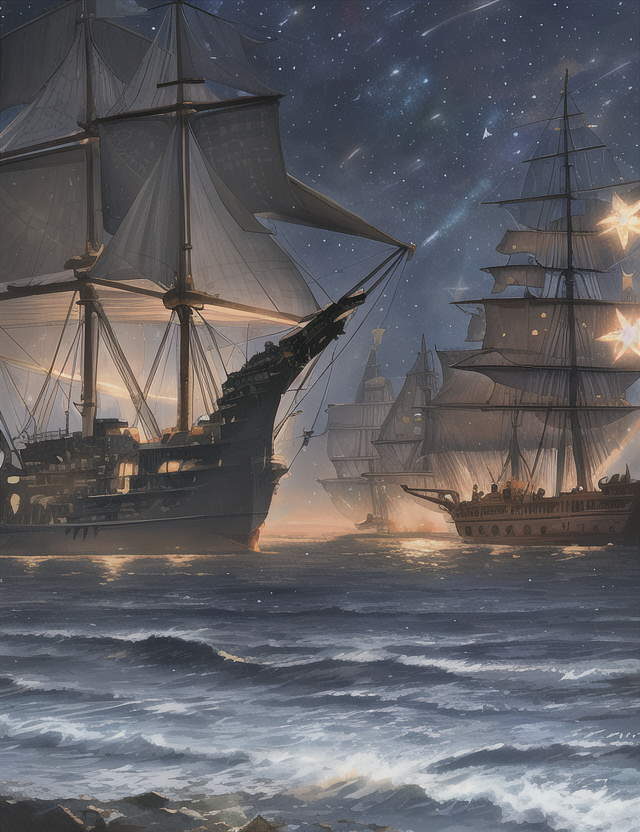
Generation parameters embedded in this image by AUTOMATIC1111 Stable Diffusion web UI or a fork of it (Forge, ...) (PNG 'parameters' text chunk):
high quality, intricate, vivid, outer_space, ship, ruins, debris, stars, sails
Negative prompt: bad anatomy, extra digits, bad hands, ((extra limbs:1.2)), deformation, (((deformed))), disfigured, mutilated, smudged,
bad quality, horrible quality, worse quality, worst quality, ugly, normal quality, low res, error, missing, cropped, bad,
fused feet, fused fingers, bad quality hands, low res hands, worst quality hands, (((fused limbs))), ((extra boobs)),
more than two hands, more than two arms, more than two legs, more than two boobs, splitting limbs, extra nipples,
((text, username, watermark, signature)),extra legs, more than two phones
Steps: 35, Sampler: Euler, CFG scale: 7, Seed: 1668474863, Size: 640x832, Model hash: 1a7df6b8, Denoising strength: 0.7, First pass size: 0x0